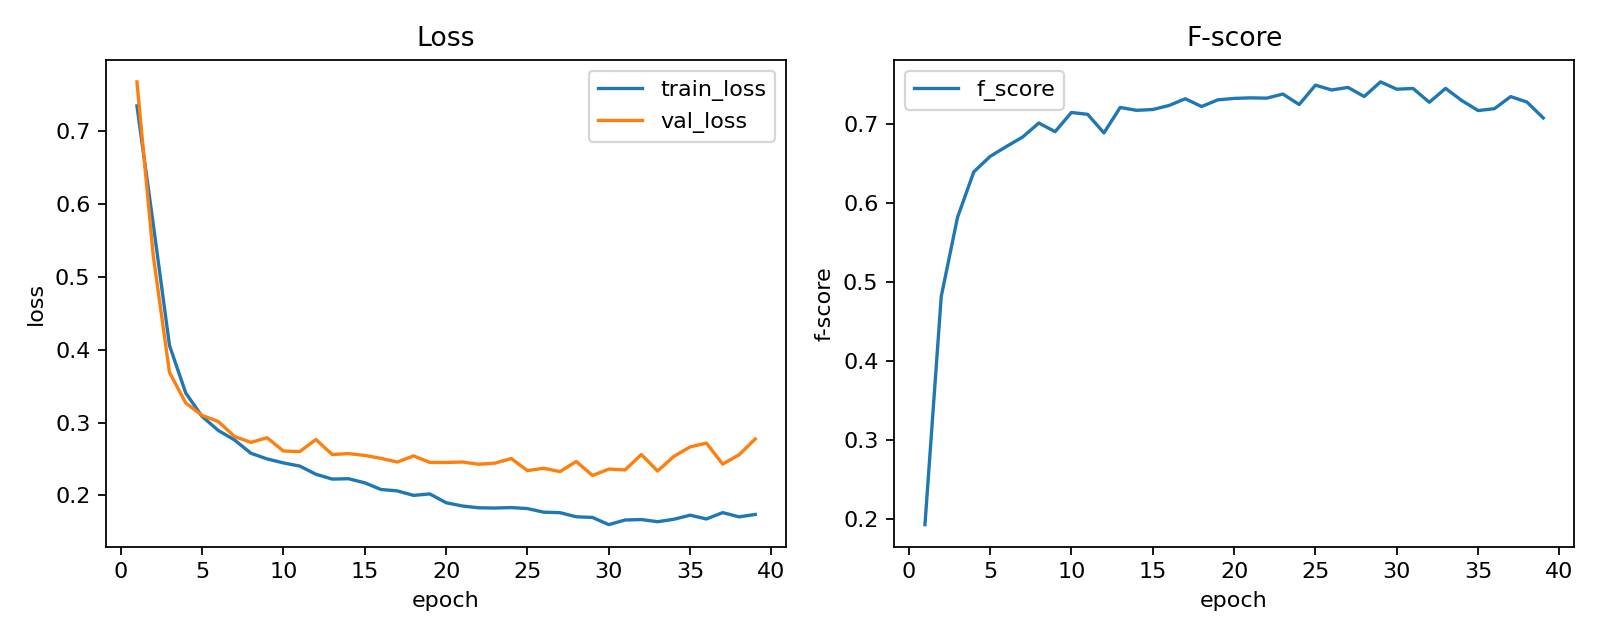

The file beside this chart, header and first rows:
epoch, lr, train_loss, val_loss, f_score
1, 0.0009998, 0.7339, 0.7669, 0.1935
2, 0.000999, 0.5721, 0.5288, 0.4815
3, 0.0009978, 0.4055, 0.3686, 0.5814
4, 0.0009961, 0.3404, 0.3267, 0.6389
5, 0.0009939, 0.3084, 0.3098, 0.6584
6, 0.0009912, 0.2891, 0.3013, 0.6709
7, 0.000988, 0.276, 0.2808, 0.6829
8, 0.0009843, 0.2579, 0.2727, 0.7006
9, 0.0009802, 0.2501, 0.2791, 0.6897
10, 0.0009756, 0.2446, 0.2609, 0.7139
11, 0.0009705, 0.2403, 0.2601, 0.7116
12, 0.0009649, 0.2291, 0.2767, 0.6882
13, 0.0009589, 0.2224, 0.2561, 0.7203
14, 0.0009525, 0.2229, 0.2574, 0.7167
15, 0.0009456, 0.2174, 0.2549, 0.7177
16, 0.0009382, 0.2082, 0.2508, 0.7228
17, 0.0009304, 0.2063, 0.2458, 0.7313
18, 0.0009222, 0.2001, 0.2542, 0.7215
19, 0.0009136, 0.2021, 0.2453, 0.7299
20, 0.0009046, 0.19, 0.2452, 0.7317
21, 0.0008952, 0.1856, 0.2459, 0.7324
22, 0.0008854, 0.1831, 0.2427, 0.7321
23, 0.0008752, 0.1827, 0.2443, 0.7372
24, 0.0008646, 0.1834, 0.2506, 0.724
25, 0.0008537, 0.182, 0.2341, 0.7485
26, 0.0008424, 0.1771, 0.2373, 0.7424
27, 0.0008308, 0.1764, 0.2328, 0.7456
28, 0.0008189, 0.1708, 0.2466, 0.7341
29, 0.0008066, 0.1698, 0.2274, 0.7526
30, 0.0007941, 0.16, 0.2361, 0.7434
31, 0.0007813, 0.1663, 0.235, 0.7443
32, 0.0007681, 0.167, 0.2561, 0.7268
33, 0.0007548, 0.164, 0.2335, 0.7444
34, 0.0007411, 0.1674, 0.2535, 0.729
35, 0.0007273, 0.173, 0.2666, 0.7164
36, 0.0007132, 0.1678, 0.2718, 0.7188
37, 0.0006989, 0.1765, 0.243, 0.734
38, 0.0006844, 0.1707, 0.2556, 0.7271
39, 0.0006697, 0.1739, 0.2774, 0.7071
